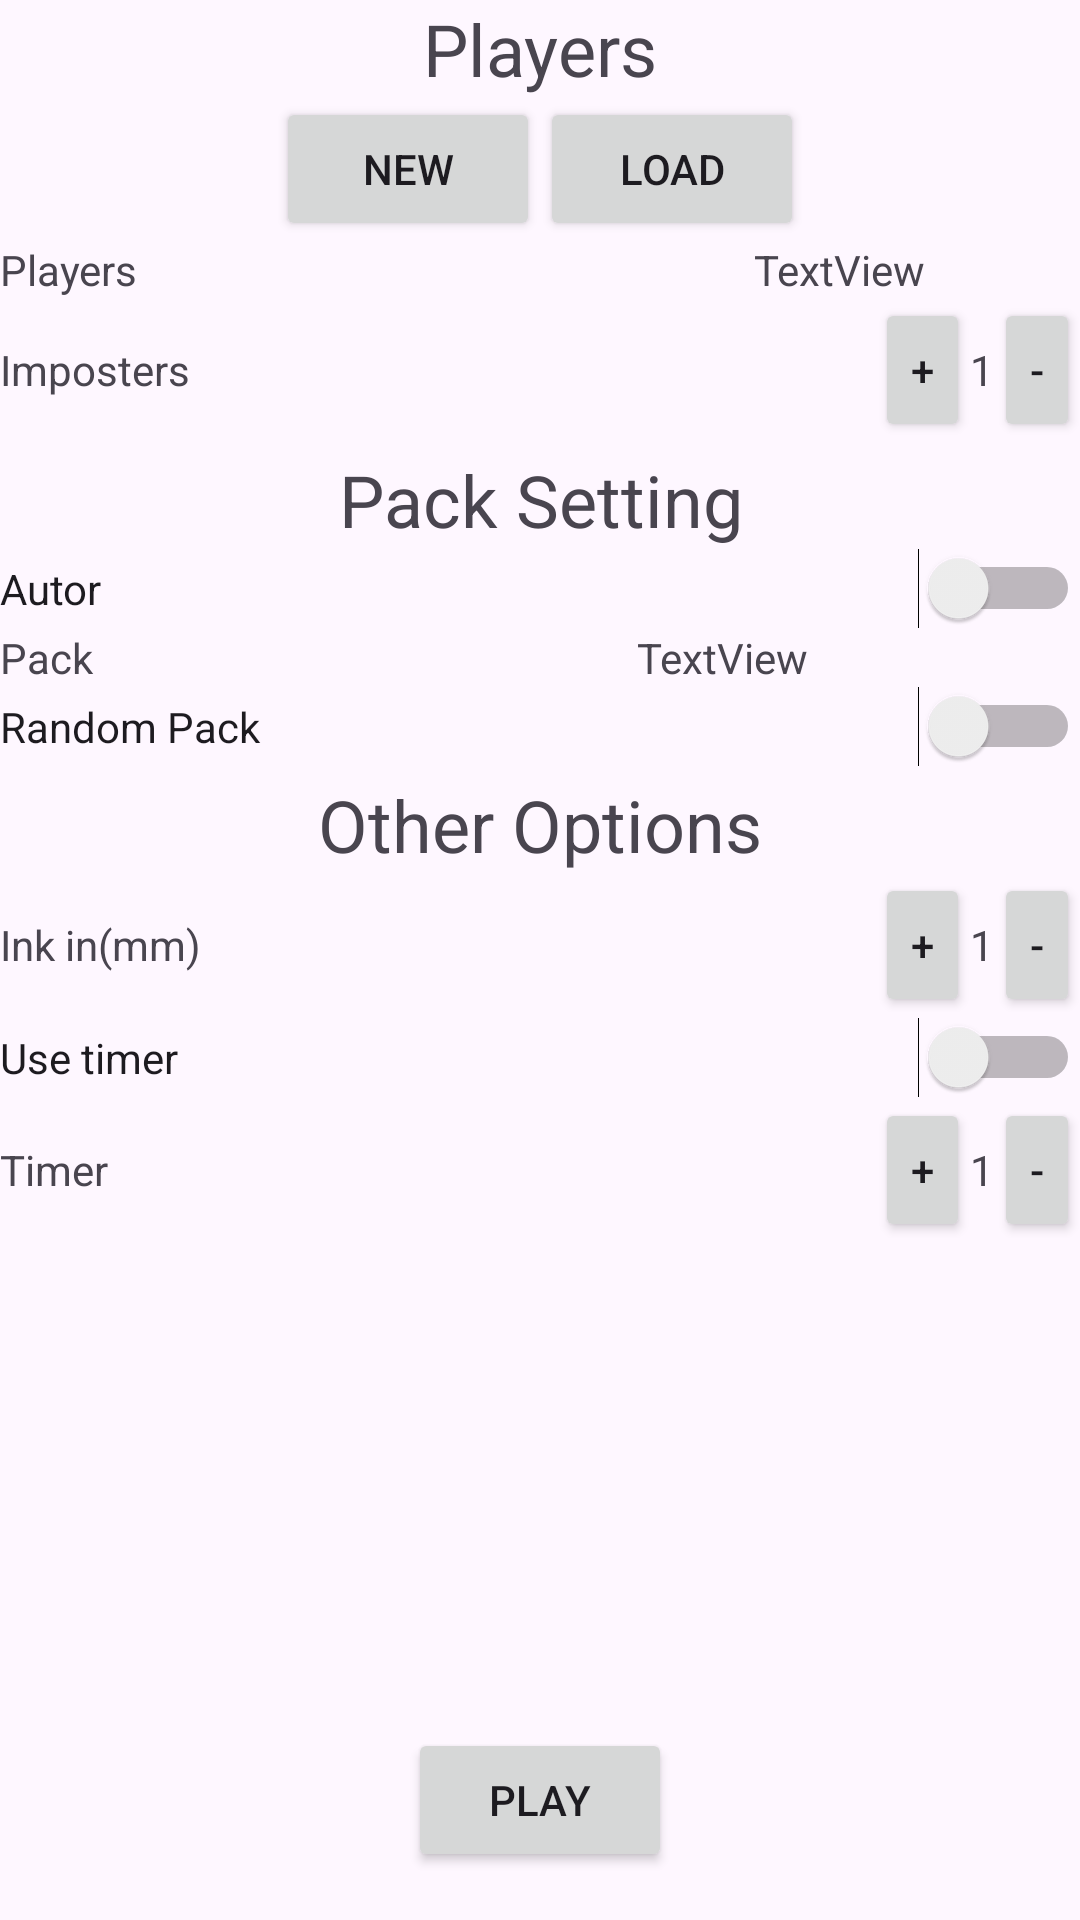

Write the Android layout XML for this screen, with the resource values it uses.
<!-- AndroidManifest.xml: application theme Theme.PaintActivity -->
<!-- res/layout/fragment_local_game.xml -->
<?xml version="1.0" encoding="utf-8"?>
<LinearLayout xmlns:android="http://schemas.android.com/apk/res/android"
    xmlns:app="http://schemas.android.com/apk/res-auto"
    xmlns:tools="http://schemas.android.com/tools"
    android:layout_width="match_parent"
    android:layout_height="match_parent"
    android:layout_marginTop="8dp"
    android:orientation="vertical"
    tools:context=".ui.fragments.local.LocalGameFragment">


    <ScrollView
        android:layout_width="match_parent"
        android:layout_height="match_parent"
        android:layout_weight="1">

        <LinearLayout
            android:layout_width="match_parent"
            android:layout_height="wrap_content"
            android:orientation="vertical">

            <include
                layout="@layout/layout_menu_player"
                android:layout_width="match_parent"
                android:layout_height="wrap_content" />

            <LinearLayout
                android:layout_width="match_parent"
                android:layout_height="match_parent"
                android:orientation="horizontal">

                <TextView
                    android:id="@+id/tVPlayerCountLocal"
                    android:layout_width="wrap_content"
                    android:layout_height="wrap_content"
                    android:layout_weight="4"
                    android:text="@string/tv_players" />

                <TextView
                    android:id="@+id/tVCountLocal"
                    android:layout_width="wrap_content"
                    android:layout_height="wrap_content"
                    android:layout_weight="1"
                    android:text="TextView" />

            </LinearLayout>

            <LinearLayout
                android:layout_width="match_parent"
                android:layout_height="match_parent"
                android:layout_weight="1"
                android:orientation="horizontal">

                <TextView
                    android:id="@+id/tVImpostersLocal"
                    android:layout_width="wrap_content"
                    android:layout_height="wrap_content"
                    android:layout_weight="1"
                    android:text="@string/tv_imposters" />

                <Button
                    android:id="@+id/bttnPlusImposterLocal"
                    android:layout_width="wrap_content"
                    android:layout_height="wrap_content"

                    android:minWidth="5dp"
                    android:text="+" />

                <TextView
                    android:id="@+id/tVImposterCountLocal"
                    android:layout_width="wrap_content"
                    android:layout_height="wrap_content"

                    android:text="1" />

                <Button
                    android:id="@+id/bttnMinusImposterLocal"
                    android:layout_width="wrap_content"
                    android:layout_height="wrap_content"

                    android:minWidth="5dp"
                    android:text="-" />
            </LinearLayout>

            <View
                android:id="@+id/boardLocal1"
                android:layout_width="match_parent"
                android:layout_height="3dp"
                android:background="@drawable/board" />

            <TextView
                android:id="@+id/tVPacksTopicLocal"
                android:layout_width="match_parent"
                android:layout_height="wrap_content"
                android:gravity="center"
                android:text="@string/tv_pack_setting"
                android:textSize="24sp" />

            <Switch
                android:id="@+id/swAutorLocal"
                android:layout_width="match_parent"
                android:layout_height="wrap_content"
                android:text="@string/sw_autor" />

            <LinearLayout
                android:layout_width="match_parent"
                android:layout_height="match_parent"
                android:orientation="horizontal">

                <TextView
                    android:id="@+id/tVPackLocal"
                    android:layout_width="wrap_content"
                    android:layout_height="wrap_content"
                    android:layout_weight="2"
                    android:text="@string/tv_pack" />

                <TextView
                    android:id="@+id/tVPackShowerLocal"
                    android:layout_width="wrap_content"
                    android:layout_height="wrap_content"
                    android:layout_weight="1"
                    android:text="TextView" />
            </LinearLayout>

            <Switch
                android:id="@+id/swRandomPackLocal"
                android:layout_width="match_parent"
                android:layout_height="wrap_content"
                android:text="@string/sw_random_pack" />

            <View
                android:id="@+id/boardLocal2"
                android:layout_width="match_parent"
                android:layout_height="3dp"
                android:background="@drawable/board" />

            <TextView
                android:id="@+id/tVOtherSettingLocal"
                android:layout_width="match_parent"
                android:layout_height="wrap_content"
                android:gravity="center"
                android:text="@string/tv_other_options"
                android:textSize="24sp" />

            <LinearLayout
                android:layout_width="match_parent"
                android:layout_height="match_parent"
                android:orientation="horizontal">

                <TextView
                    android:id="@+id/tVInkLocal"
                    android:layout_width="wrap_content"
                    android:layout_height="wrap_content"
                    android:layout_weight="1"
                    android:text="@string/tv_ink" />

                <Button
                    android:id="@+id/bttnPlusInkLocal"
                    android:layout_width="wrap_content"
                    android:layout_height="wrap_content"
                    android:minWidth="5dp"
                    android:text="+" />

                <TextView
                    android:id="@+id/tVInkCountLocal"
                    android:layout_width="wrap_content"
                    android:layout_height="wrap_content"
                    android:text="1" />

                <Button
                    android:id="@+id/bttnMunusInkLocal"
                    android:layout_width="wrap_content"
                    android:layout_height="wrap_content"
                    android:minWidth="5dp"
                    android:text="-" />
            </LinearLayout>

            <Switch
                android:id="@+id/swTimerLocal"
                android:layout_width="match_parent"
                android:layout_height="wrap_content"
                android:text="@string/sw_timer" />

            <LinearLayout
                android:layout_width="match_parent"
                android:layout_height="wrap_content"
                android:orientation="horizontal">

                <TextView
                    android:id="@+id/tVTimerLocal"
                    android:layout_width="wrap_content"
                    android:layout_height="wrap_content"
                    android:layout_weight="1"
                    android:text="@string/tv_timer" />

                <Button
                    android:id="@+id/bttnPlusTimerLocal"
                    android:layout_width="wrap_content"
                    android:layout_height="wrap_content"
                    android:minWidth="5dp"
                    android:text="+" />

                <TextView
                    android:id="@+id/tVTimeCountLocal"
                    android:layout_width="wrap_content"
                    android:layout_height="wrap_content"
                    android:text="1" />

                <Button
                    android:id="@+id/bttnMunusTimerLocal"
                    android:layout_width="wrap_content"
                    android:layout_height="wrap_content"
                    android:minWidth="5dp"
                    android:text="-" />
            </LinearLayout>
        </LinearLayout>
    </ScrollView>

    <Button
        android:id="@+id/bttnPlayLocal"
        android:layout_width="wrap_content"
        android:layout_height="wrap_content"
        android:layout_gravity="center"
        android:layout_marginBottom="16dp"
        android:text="@string/bttn_play" />
</LinearLayout>
<!-- res/layout/layout_menu_player.xml (included above) -->
<?xml version="1.0" encoding="utf-8"?>
<LinearLayout xmlns:android="http://schemas.android.com/apk/res/android"
    xmlns:tools="http://schemas.android.com/tools"
    android:layout_width="match_parent"
    android:layout_height="wrap_content"
    android:orientation="vertical">

    <TextView
        android:id="@+id/tVPlayerTopic"
        android:layout_width="match_parent"
        android:layout_height="wrap_content"
        android:gravity="center"
        android:text="@string/tv_select_player"
        android:textSize="24sp" />

    <androidx.recyclerview.widget.RecyclerView
        android:layout_width="match_parent"
        android:layout_height="wrap_content"
        tools:itemCount="4" />

    <LinearLayout
        android:layout_width="match_parent"
        android:layout_height="match_parent"
        android:gravity="center"
        android:orientation="horizontal">

        <Button
            android:id="@+id/bttnNewPlayer"
            android:layout_width="wrap_content"
            android:layout_height="wrap_content"
            android:text="@string/bttn_new" />

        <Button
            android:id="@+id/bttnLoadProfile"
            android:layout_width="wrap_content"
            android:layout_height="wrap_content"
            android:text="@string/bttn_load" />
    </LinearLayout>
</LinearLayout>
<!-- resources referenced by this layout -->
<resources>
  <!-- drawable board (drawable) -->
  <?xml version="1.0" encoding="utf-8"?>
  <shape xmlns:android="http://schemas.android.com/apk/res/android">
  
  
      <stroke android:color="#4A4A4A"
          android:width="100dp"
          />
  
  </shape>
  <string name="bttn_load">Load</string>
  <string name="bttn_new">New</string>
  <string name="bttn_play">Play</string>
  <string name="sw_autor">Autor</string>
  <string name="sw_random_pack">Random Pack</string>
  <string name="sw_timer">Use timer</string>
  <string name="tv_imposters">Imposters</string>
  <string name="tv_ink">Ink in(mm)</string>
  <string name="tv_other_options">Other Options</string>
  <string name="tv_pack">Pack</string>
  <string name="tv_pack_setting">Pack Setting</string>
  <string name="tv_players">Players</string>
  <string name="tv_select_player">Players</string>
  <string name="tv_timer">Timer</string>
  <style name="Theme.PaintActivity" parent="Base.Theme.PaintActivity" />
  <style name="Base.Theme.PaintActivity" parent="Theme.Material3.DayNight.NoActionBar">
          
          
      </style>
</resources>
